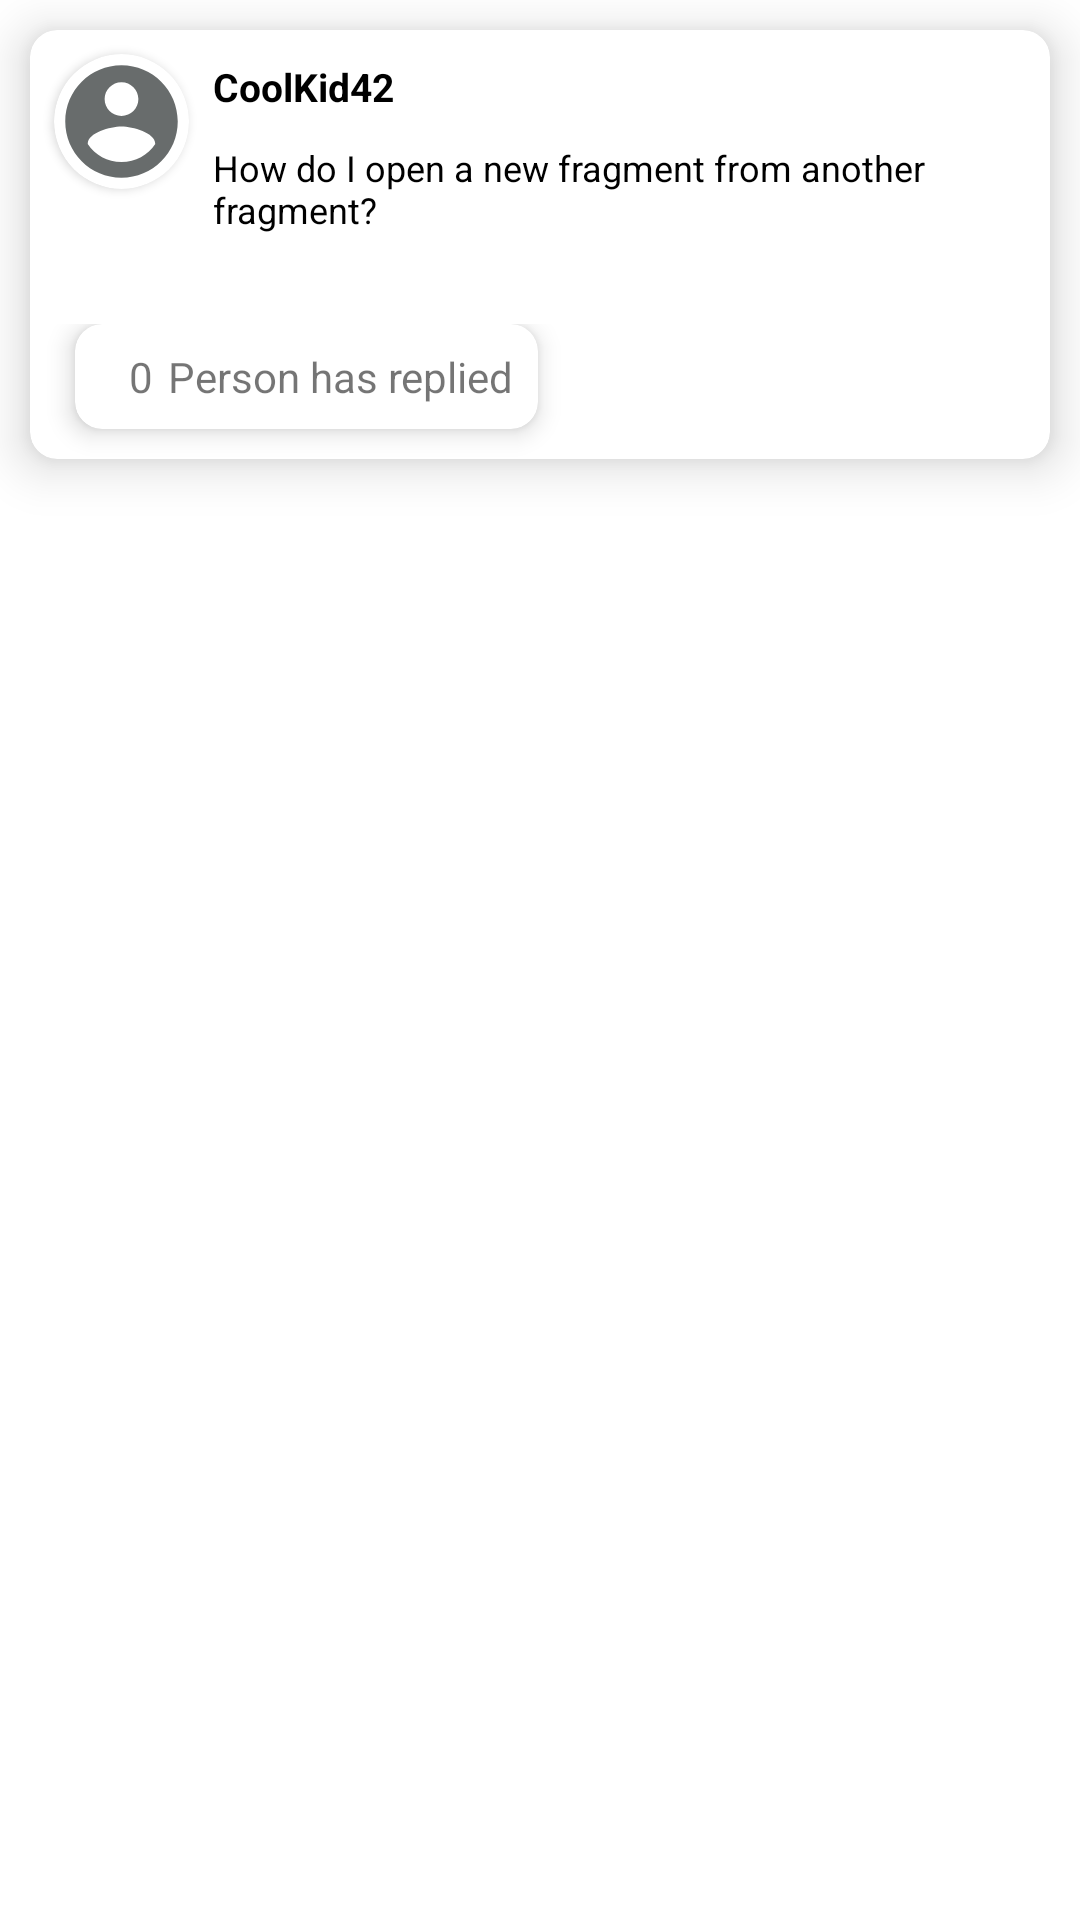

Write the Android layout XML for this screen, with the resource values it uses.
<!-- AndroidManifest.xml: application theme Theme.TutorMe -->
<!-- res/layout/recycler_explore.xml -->
<?xml version="1.0" encoding="utf-8"?>
<LinearLayout xmlns:android="http://schemas.android.com/apk/res/android"
    xmlns:app="http://schemas.android.com/apk/res-auto"
    xmlns:tools="http://schemas.android.com/tools"
    android:layout_width="match_parent"
    android:layout_height="wrap_content"
    android:orientation="vertical">

    <androidx.cardview.widget.CardView
        android:layout_width="match_parent"
        android:layout_height="wrap_content"
        android:foreground="?android:attr/selectableItemBackground"
        android:layout_margin="10dp"
        app:cardElevation="10dp"
        app:cardCornerRadius="9dp">
        <LinearLayout
            android:layout_width="match_parent"
            android:layout_height="match_parent"
            android:orientation="vertical">
            <LinearLayout
                android:layout_width="match_parent"
                android:layout_height="wrap_content"
                android:orientation="horizontal">
                <androidx.cardview.widget.CardView
                    android:layout_margin="8dp"
                    android:layout_width="45dp"
                    android:layout_height="45dp"
                    app:cardCornerRadius="100dp">
                    <ImageView
                        android:layout_gravity="center"
                        android:id="@+id/imgAccount"
                        android:layout_width="fill_parent"
                        android:layout_height="match_parent"
                        android:scaleType="fitXY"
                        android:src="@drawable/ic_account"/>
                </androidx.cardview.widget.CardView>
                <LinearLayout
                    android:layout_width="match_parent"
                    android:layout_height="wrap_content"
                    android:orientation="vertical">

                    <TextView
                        android:id="@+id/tvUsername"
                        android:layout_width="wrap_content"
                        android:layout_height="wrap_content"
                        android:text="CoolKid42"
                        android:layout_marginTop="10dp"
                        android:textColor="@color/black"
                        android:textStyle="bold"
                        android:textSize="13sp"/>

                    <TextView
                        android:id="@+id/tvQuestion"
                        android:layout_width="wrap_content"
                        android:layout_height="wrap_content"
                        android:layout_marginTop="10dp"
                        android:layout_marginBottom="20dp"
                        android:text="How do I open a new fragment from another fragment?"
                        android:textColor="@color/black"
                        android:textSize="12sp"/>
                </LinearLayout>



            </LinearLayout>
            <LinearLayout
                android:layout_marginTop="10dp"
                android:layout_width="wrap_content"
                android:layout_height="wrap_content"
                android:orientation="horizontal">

                <androidx.cardview.widget.CardView
                    android:layout_width="wrap_content"
                    android:layout_height="wrap_content"
                    android:layout_marginStart="15dp"
                    android:layout_marginEnd="10dp"
                    android:layout_marginBottom="10dp"
                    app:cardBackgroundColor="#FFFFFF"
                    app:cardElevation="5dp"
                    app:cardCornerRadius="9dp">

                    <LinearLayout
                        android:layout_width="match_parent"
                        android:layout_height="wrap_content"
                        android:layout_margin="8dp"
                        android:orientation="horizontal">

                        <LinearLayout
                            android:layout_width="match_parent"
                            android:layout_height="wrap_content"
                            android:orientation="horizontal">

                            <ImageView
                                android:layout_width="wrap_content"
                                android:layout_height="wrap_content"
                                android:src="@drawable/ic_comment" />

                            <TextView
                                android:id="@+id/Countreply"
                                android:layout_width="wrap_content"
                                android:layout_height="wrap_content"
                                android:layout_marginLeft="10dp"
                                android:text="0" />
                            <TextView
                                android:layout_marginLeft="5dp"
                                android:layout_width="wrap_content"
                                android:layout_height="wrap_content"
                                android:text="Person has replied"/>
                        </LinearLayout>
                    </LinearLayout>
                </androidx.cardview.widget.CardView>

            </LinearLayout>
        </LinearLayout>

    </androidx.cardview.widget.CardView>



</LinearLayout>
<!-- resources referenced by this layout -->
<resources>
  <color name="black">#FF000000</color>
  <!-- drawable ic_account (drawable) -->
  <vector xmlns:android="http://schemas.android.com/apk/res/android"
      android:width="24dp"
      android:height="24dp"
      android:viewportWidth="24"
      android:viewportHeight="24"
      android:tint="#686C6C">
    <path
        android:fillColor="@android:color/white"
        android:pathData="M12,2C6.48,2 2,6.48 2,12s4.48,10 10,10 10,-4.48 10,-10S17.52,2 12,2zM12,5c1.66,0 3,1.34 3,3s-1.34,3 -3,3 -3,-1.34 -3,-3 1.34,-3 3,-3zM12,19.2c-2.5,0 -4.71,-1.28 -6,-3.22 0.03,-1.99 4,-3.08 6,-3.08 1.99,0 5.97,1.09 6,3.08 -1.29,1.94 -3.5,3.22 -6,3.22z"/>
  </vector>
  <style name="Theme.TutorMe" parent="Theme.MaterialComponents.DayNight.NoActionBar">
          
          <item name="colorPrimary">#63E7D1</item>
          <item name="colorPrimaryVariant">@color/purple_700</item>
          <item name="colorOnPrimary">@color/white</item>
          
          <item name="colorSecondary">@color/teal_200</item>
          <item name="colorSecondaryVariant">@color/teal_700</item>
          <item name="colorOnSecondary">@color/black</item>
          
          <item name="android:statusBarColor" tools:targetApi="l">?attr/colorPrimaryVariant</item>
          
      </style>
  <color name="purple_700">#FF3700B3</color>
  <color name="white">#FFFFFFFF</color>
  <color name="teal_200">#FF03DAC5</color>
  <color name="teal_700">#FF018786</color>
</resources>
